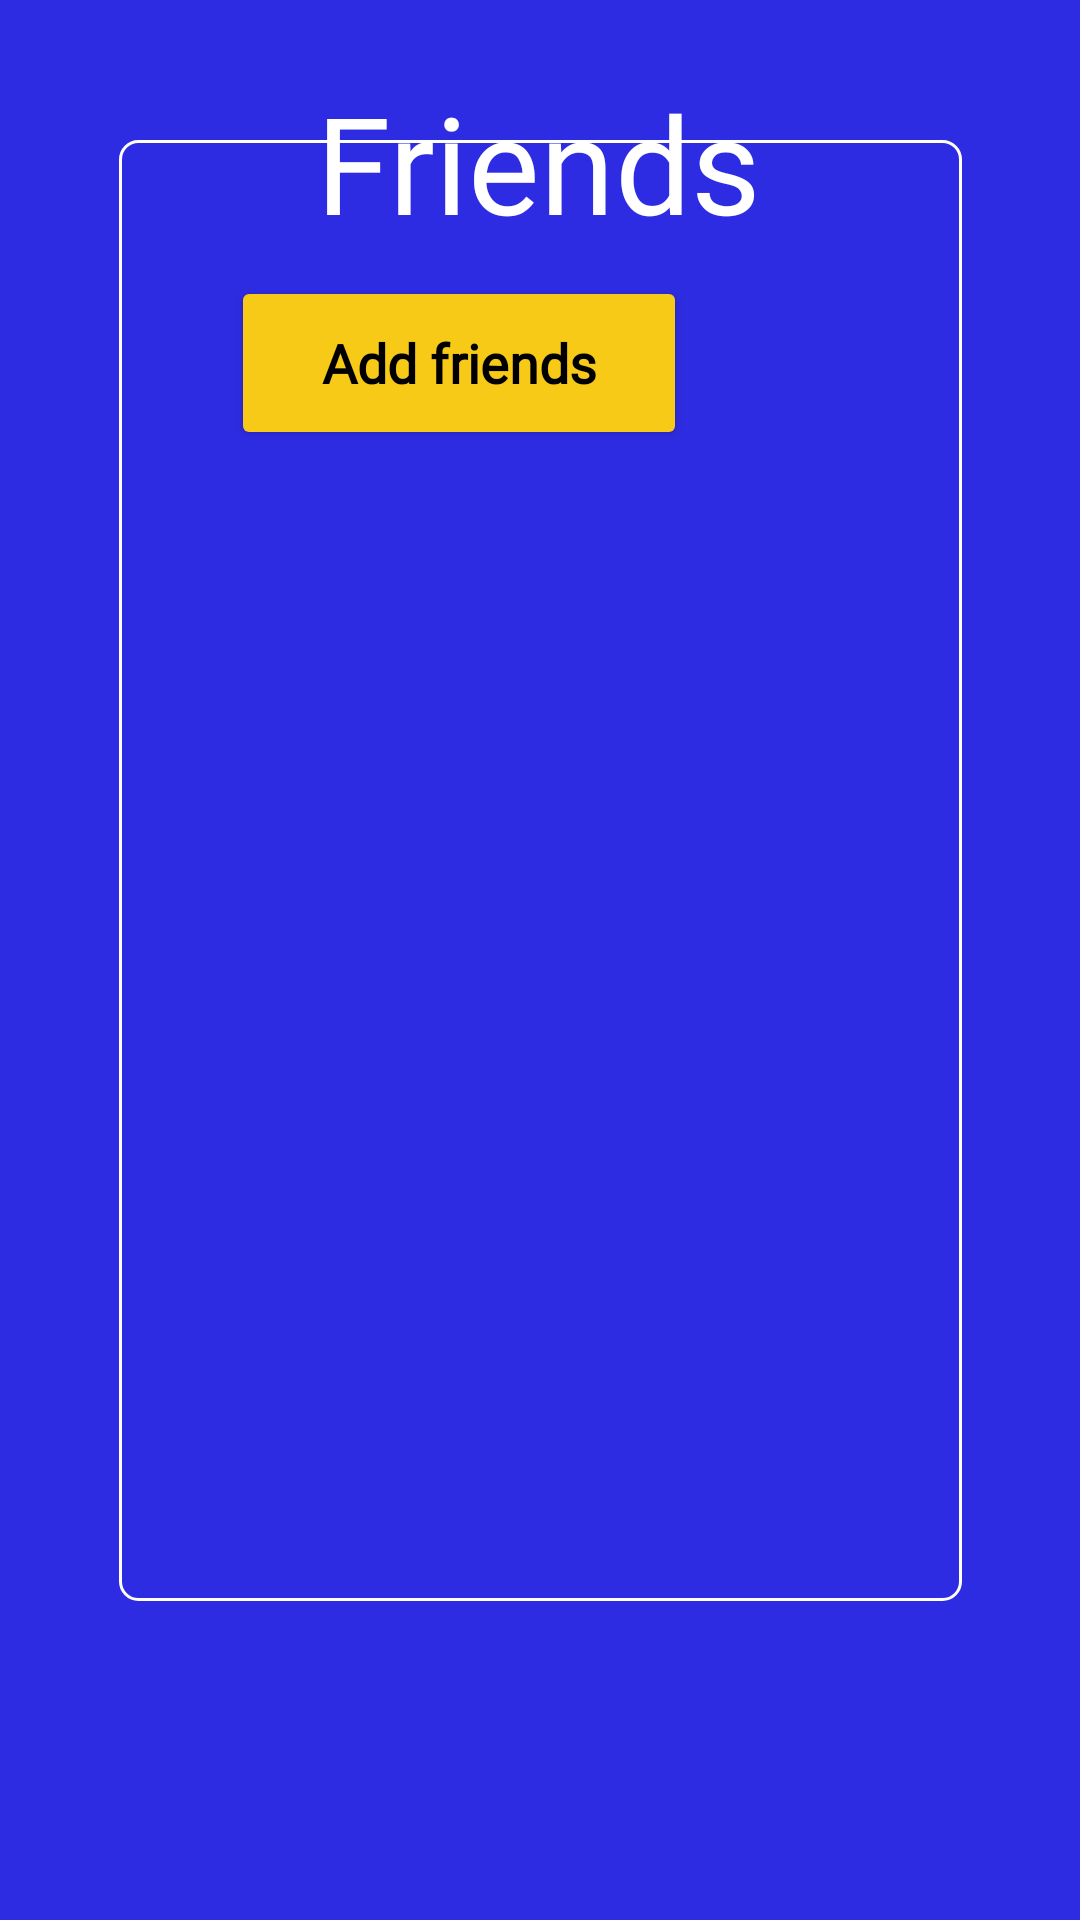

Reconstruct the res/layout file that produces this screen, plus the resources it refers to.
<!-- AndroidManifest.xml: application theme Theme.InfinyQuiz -->
<!-- res/layout/activity_friends_actitivity.xml -->
<?xml version="1.0" encoding="utf-8"?>
<androidx.constraintlayout.widget.ConstraintLayout xmlns:android="http://schemas.android.com/apk/res/android"
    xmlns:app="http://schemas.android.com/apk/res-auto"
    xmlns:tools="http://schemas.android.com/tools"
    android:layout_width="match_parent"
    android:layout_height="match_parent"
    android:background="@color/background"
    tools:context=".FriendsManagement.FriendsActitivity">

    <Button
        android:id="@+id/toProfileBtn"
        android:layout_width="75dp"
        android:layout_height="75dp"
        android:layout_marginStart="7dp"
        android:layout_marginTop="6dp"
        android:layout_marginEnd="314dp"
        android:layout_marginBottom="635dp"
        android:backgroundTint="@color/yellowBtn"
        android:textSize="14sp"
        app:icon="@drawable/back_icon"
        app:iconGravity="top"
        app:iconTint="@color/black"
        app:layout_constraintBottom_toBottomOf="parent"
        app:layout_constraintEnd_toEndOf="parent"
        app:layout_constraintHorizontal_bias="0.0"
        app:layout_constraintStart_toStartOf="parent"
        app:layout_constraintTop_toTopOf="parent"
        app:layout_constraintVertical_bias="0.0" />

    <Button
        android:id="@+id/addFriendsBtn"
        android:layout_width="152dp"
        android:layout_height="58dp"
        android:layout_marginStart="128dp"
        android:layout_marginTop="92dp"
        android:layout_marginEnd="131dp"
        android:backgroundTint="@color/yellowBtn"
        android:fontFamily="@font/buttonfont"
        android:text="Add friends"
        android:textAppearance="@style/TextAppearance.AppCompat.Medium"
        android:textColor="@color/black"
        android:textStyle="bold"
        app:layout_constraintEnd_toEndOf="parent"
        app:layout_constraintHorizontal_bias="1.0"
        app:layout_constraintStart_toStartOf="parent"
        app:layout_constraintTop_toTopOf="parent" />

    <TextView
        android:id="@+id/textView8"
        android:layout_width="wrap_content"
        android:layout_height="wrap_content"
        android:layout_marginTop="24dp"
        android:fontFamily="@font/harlowsoliditalic"
        android:text="Friends"
        android:textAppearance="@style/TextAppearance.AppCompat.Display2"
        android:textColor="@color/white"
        app:layout_constraintEnd_toEndOf="parent"
        app:layout_constraintHorizontal_bias="0.498"
        app:layout_constraintStart_toStartOf="parent"
        app:layout_constraintTop_toTopOf="parent" />

    <ListView
        android:id="@+id/friendList"
        android:layout_width="281dp"
        android:layout_height="487dp"
        android:layout_marginTop="23dp"
        android:layout_marginBottom="233dp"
        android:background="@drawable/text_border"
        app:layout_constraintBottom_toBottomOf="parent"
        app:layout_constraintEnd_toEndOf="parent"
        app:layout_constraintHorizontal_bias="0.5"
        app:layout_constraintStart_toStartOf="parent"
        app:layout_constraintTop_toBottomOf="@+id/addFriendsBtn" />

</androidx.constraintlayout.widget.ConstraintLayout>
<!-- resources referenced by this layout -->
<resources>
  <color name="background">#2E2CE2</color>
  <color name="black">#FF000000</color>
  <color name="white">#FFFFFFFF</color>
  <color name="yellowBtn">#F7CA18</color>
  <!-- drawable back_icon: png bitmap (drawable, 2173 bytes) -->
  <!-- drawable text_border (drawable) -->
  <?xml version="1.0" encoding="utf-8"?>
  <shape xmlns:android="http://schemas.android.com/apk/res/android" >
      <stroke
          android:width="1dp"
          android:color="@color/white" />
  
  
      <padding
          android:left="5dp"
          android:right="5dp"
          android:bottom="5dp"
          android:top="5dp" />
  
      <corners android:radius="6dp" />
  </shape>
  <style name="Theme.InfinyQuiz" parent="Theme.MaterialComponents.DayNight.DarkActionBar">
          
          <item name="colorPrimary">@color/purple_500</item>
          <item name="colorPrimaryVariant">@color/purple_700</item>
          <item name="colorOnPrimary">@color/white</item>
          
          <item name="colorSecondary">@color/teal_200</item>
          <item name="colorSecondaryVariant">@color/teal_700</item>
          <item name="colorOnSecondary">@color/black</item>
          
          <item name="android:statusBarColor" tools:targetApi="l">?attr/colorPrimaryVariant</item>
          
      </style>
  <color name="purple_500">#FF6200EE</color>
  <color name="purple_700">#FF3700B3</color>
  <color name="teal_200">#FF03DAC5</color>
  <color name="teal_700">#FF018786</color>
</resources>
